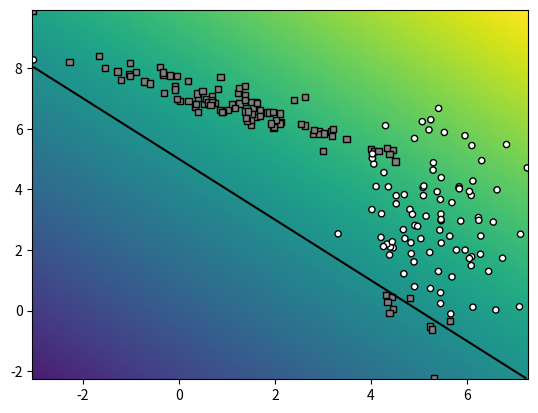

Source code (Python):
import numpy as np
import matplotlib.pyplot as plt

class Random2DGaussian:
    minx=0
    maxx=10
    miny=0
    maxy=10
    scalecov=5
    mean = None
    covv = None

    def __init__(self, minx = 0, maxx = 10, miny = 0, maxy = 10) -> None:
        self.minx = minx
        self.maxx = maxx
        self.miny = miny
        self.maxy = maxy

        self.mean = np.random.random_sample(2) * (self.maxx - self.minx, self.maxy - self.miny)
        self.mean += (self.minx, self.miny)
        
        eigvals = np.random.random_sample(2)
        eigvals *= ((self.maxx - self.minx) / self.scalecov, (self.maxy - self.miny) / self.scalecov)
        eigvals **= 2
        D = np.diag(eigvals)

        angle = np.random.random_sample() * np.pi* 2
        R = np.matrix([[np.cos(angle), -np.sin(angle)], [np.sin(angle), np.cos(angle)]])

        self.covv = np.transpose(R) * D * R

    def get_sample(self, n) -> np.ndarray:
        return np.random.multivariate_normal(self.mean, self.covv, n)

def sample_gauss_2d(C : int, N : int):
    # create the distributions and groundtruth labels
    distribution = []
    ys = []
    for i in range(C):
        distribution.append(Random2DGaussian())
        ys.append(i)

    # sample the dataset
    x_matrix = np.vstack([G.get_sample(N) for G in distribution])
    y_matrix = np.hstack([[Y]*N for Y in ys])
    return x_matrix, y_matrix

def eval_perf_binary(Y,Y_):
    N = len(Y_)
    TP = ((Y == 1) & (Y_ == 1)).sum()
    FP = ((Y == 1) & (Y_ == 0)).sum()
    FN = ((Y == 0) & (Y_ == 1)).sum()

    accuracy = (Y_ == Y).sum() / N
    precision = TP / (TP + FP)
    recall = TP / (TP + FN)
    
    return accuracy, recall, precision

def eval_AP(Y):
    N = len(Y)
    TP = sum(Y)
    FP = N - sum(Y)
    
    sumprec = 0
    for x in Y:
        precision = TP / (TP + FP)
        if x:
            sumprec += precision
        TP -= x
        FP -= not x
    return sumprec / sum(Y)

def graph_surface(function, rect, offset=0.5, width=256, height=256):

  lsw = np.linspace(rect[0][1], rect[1][1], width) 
  lsh = np.linspace(rect[0][0], rect[1][0], height)
  xx0,xx1 = np.meshgrid(lsh, lsw)
  grid = np.stack((xx0.flatten(),xx1.flatten()), axis=1)

  values=function(grid).reshape((width,height))
  
  delta = offset if offset else 0
  maxval=max(np.max(values)-delta, - (np.min(values)-delta))
  
  plt.pcolormesh(xx0, xx1, values, 
     vmin=delta-maxval, vmax=delta+maxval)
    
  if offset != None:
    plt.contour(xx0, xx1, values, colors='black', levels=[offset])

# [redacted]
def graph_data(X, Y_, Y, special=[]):
    palette=([0.5, 0.5, 0.5], [1, 1, 1], [0.2, 0.2, 0.2])
    colors = np.tile([1.0,1.0,.0], (Y_.shape[0], 1))
    for i in range(len(palette)):
        colors[Y_==i] = palette[i]

    sizes = np.repeat(20, len(Y_))
    sizes[special] = 40
    
    good = (Y_ == Y)
    plt.scatter(X[good,0] ,X[good,1], c='grey', s=sizes[good], marker='s', edgecolors='black')

    bad = (Y_ != Y)
    plt.scatter(X[bad,0], X[bad,1], c='white', s=sizes[bad], marker='o', edgecolors='black')

def myDummyDecision(X):
    scores = X[:,0] + X[:,1] - 5
    return scores

if __name__=="__main__":
    np.random.seed(100)
  
    X, Y_ = sample_gauss_2d(2, 100)
    Y = myDummyDecision(X) > 0.5

    bbox=(np.min(X, axis=0), np.max(X, axis=0))
    graph_surface(myDummyDecision, bbox, offset=0)
    
    graph_data(X, Y_, Y) 
  
    plt.show()